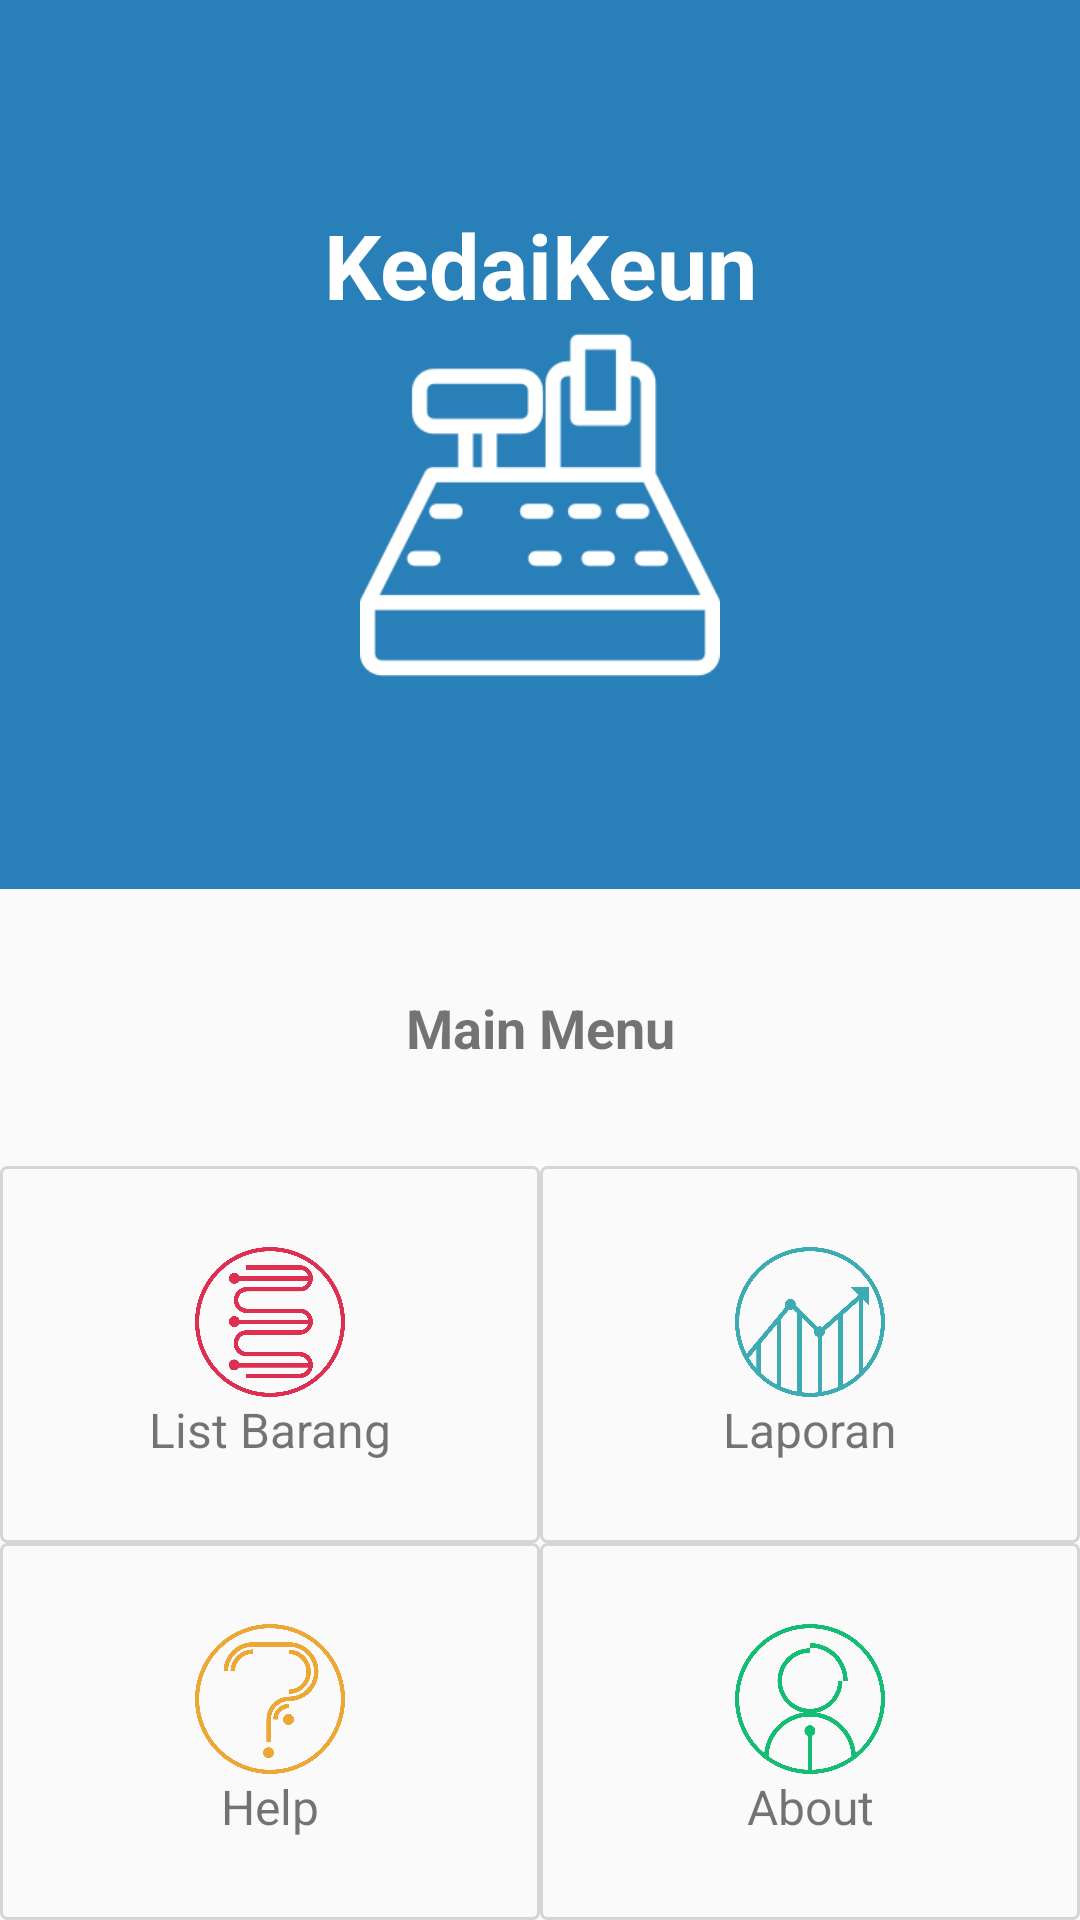

This screen was rendered from an Android layout file. Write that file and the resources it references.
<!-- AndroidManifest.xml: activity theme NoActionBar -->
<!-- res/layout/activity_main.xml -->
<?xml version="1.0" encoding="utf-8"?>
<LinearLayout xmlns:android="http://schemas.android.com/apk/res/android"
    xmlns:tools="http://schemas.android.com/tools"
    android:layout_width="match_parent"
    android:layout_height="match_parent"
    tools:context="phantomshadow.example.com.kedaikeun.ui.MainActivity"
    android:orientation="vertical"
    android:weightSum="4">

    <LinearLayout
        android:layout_weight="2"
        android:layout_width="match_parent"
        android:layout_height="wrap_content"
        android:background="#2980b9"
        android:orientation="vertical"
        android:gravity="center_vertical">
        <TextView
            android:layout_width="match_parent"
            android:layout_height="wrap_content"
            android:text="@string/app_name"
            android:gravity="center"
            android:textSize="30sp"
            android:textStyle="bold"
            android:textColor="#fff"/>
        <ImageView
            android:layout_width="120dp"
            android:layout_height="120dp"
            android:src="@drawable/cashier"
            android:layout_gravity="center"/>
    </LinearLayout>

    <LinearLayout
        android:layout_weight="1"
        android:layout_width="match_parent"
        android:layout_height="wrap_content"
        android:orientation="vertical">
        <TextView
            android:layout_width="match_parent"
            android:layout_height="match_parent"
            android:text="@string/main_menu"
            android:textStyle="bold"
            android:gravity="center"
            android:textSize="18sp"/>
    </LinearLayout>

    <LinearLayout
        android:layout_weight="1"
        android:layout_width="match_parent"
        android:layout_height="wrap_content"
        android:orientation="vertical"
        android:weightSum="2">
        <LinearLayout
            android:id="@+id/menuAtas"
            android:layout_weight="1"
            android:layout_width="match_parent"
            android:layout_height="wrap_content"
            android:weightSum="2"
            android:orientation="horizontal"
            android:baselineAligned="false"
            tools:ignore="NestedWeights">
            <LinearLayout
                android:id="@+id/menuAtasKiri"
                android:layout_weight="1"
                android:layout_width="match_parent"
                android:layout_height="match_parent"
                android:orientation="vertical"
                android:gravity="center_vertical"
                android:background="@drawable/boder_layout">
                <ImageView
                    android:layout_width="50dp"
                    android:layout_height="50dp"
                    android:layout_gravity="center"
                    android:src="@drawable/listbarang"/>
                <TextView
                    android:layout_width="match_parent"
                    android:layout_height="wrap_content"
                    android:text="@string/listbarang"
                    android:gravity="center"
                    android:textSize="16sp"/>
            </LinearLayout>

            <LinearLayout
                android:id="@+id/menuAtasKanan"
                android:layout_weight="1"
                android:layout_width="match_parent"
                android:layout_height="match_parent"
                android:orientation="vertical"
                android:gravity="center_vertical"
                android:background="@drawable/boder_layout">
                <ImageView
                    android:layout_width="50dp"
                    android:layout_height="50dp"
                    android:layout_gravity="center"
                    android:src="@drawable/laporan"/>
                <TextView
                    android:layout_width="match_parent"
                    android:layout_height="wrap_content"
                    android:text="@string/laporan"
                    android:gravity="center"
                    android:textSize="16sp"/>
            </LinearLayout>

        </LinearLayout>

        <LinearLayout
            android:id="@+id/menuBawah"
            android:layout_weight="1"
            android:layout_width="match_parent"
            android:layout_height="wrap_content"
            android:weightSum="2"
            android:orientation="horizontal"
            android:baselineAligned="false">
            <LinearLayout
                android:id="@+id/menuBawahKiri"
                android:layout_weight="1"
                android:layout_width="match_parent"
                android:layout_height="match_parent"
                android:orientation="vertical"
                android:gravity="center_vertical"
                android:background="@drawable/boder_layout">
                <ImageView
                    android:layout_width="50dp"
                    android:layout_height="50dp"
                    android:layout_gravity="center"
                    android:src="@drawable/help"/>
                <TextView
                    android:layout_width="match_parent"
                    android:layout_height="wrap_content"
                    android:text="@string/help"
                    android:gravity="center"
                    android:textSize="16sp"/>
            </LinearLayout>

            <LinearLayout
                android:id="@+id/menuBawahKanan"
                android:layout_weight="1"
                android:layout_width="match_parent"
                android:layout_height="match_parent"
                android:orientation="vertical"
                android:gravity="center_vertical"
                android:background="@drawable/boder_layout">
                <ImageView
                    android:layout_width="50dp"
                    android:layout_height="50dp"
                    android:layout_gravity="center"
                    android:src="@drawable/about"/>
                <TextView
                    android:layout_width="match_parent"
                    android:layout_height="wrap_content"
                    android:text="@string/about"
                    android:gravity="center"
                    android:textSize="16sp"/>
            </LinearLayout>

        </LinearLayout>
    </LinearLayout>
</LinearLayout>
<!-- resources referenced by this layout -->
<resources>
  <!-- drawable about: png bitmap (drawable, 43560 bytes) -->
  <!-- drawable boder_layout (drawable) -->
  <?xml version="1.0" encoding="utf-8"?>
  <shape xmlns:android="http://schemas.android.com/apk/res/android">
      <corners android:radius="2dp"/>
      <padding
          android:right="10dp"
          android:left="10dp"
          android:top="10dp"
          android:bottom="10dp"/>
      <stroke
          android:width="1dp"
          android:color="#cccc"
          />
  
  </shape>
  <!-- drawable cashier: png bitmap (drawable, 4866 bytes) -->
  <!-- drawable help: png bitmap (drawable, 42293 bytes) -->
  <!-- drawable laporan: png bitmap (drawable, 49214 bytes) -->
  <!-- drawable listbarang: png bitmap (drawable, 36377 bytes) -->
  <string name="about">About</string>
  <string name="app_name">KedaiKeun</string>
  <string name="help">Help</string>
  <string name="laporan">Laporan</string>
  <string name="listbarang">List Barang</string>
  <string name="main_menu">Main Menu</string>
  <style name="NoActionBar" parent="Theme.AppCompat.Light.NoActionBar">
          <item name="colorPrimary">@color/colorPrimary</item>
          <item name="colorPrimaryDark">#2980b9</item>
          <item name="colorAccent">@color/colorAccent</item>
      </style>
  <color name="colorPrimary">#2980b9</color>
  <color name="colorAccent">#8ac9f2</color>
</resources>
